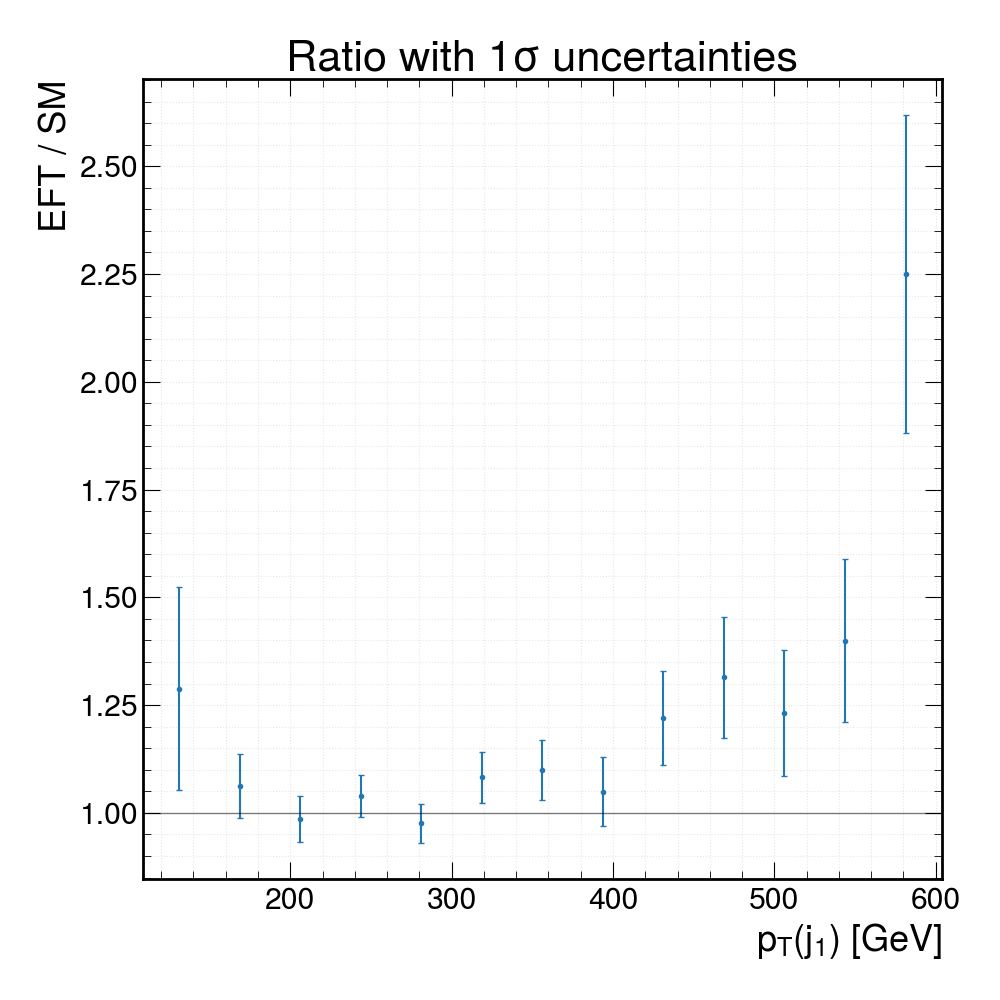

Source data for this figure (header and first rows):
bin_center, ratio_EFT_over_SM, ratio_err, SM_value, EFT_value
18.75, nan, nan, 0, 0
56.25, nan, nan, 0, 0
93.75, nan, nan, 0, 0
131.2, 1.288, 0.236, 1.60805e-07, 2.07143e-07
168.8, 1.063, 0.07486, 1.18935e-06, 1.26418e-06
206.2, 0.9858, 0.05227, 2.17845e-06, 2.14758e-06
243.8, 1.039, 0.04839, 2.75189e-06, 2.86039e-06
281.2, 0.9757, 0.0449, 2.90662e-06, 2.83602e-06
318.8, 1.082, 0.05813, 2.02675e-06, 2.19327e-06
356.2, 1.099, 0.06976, 1.44118e-06, 1.58403e-06
393.8, 1.049, 0.08005, 1.01944e-06, 1.06922e-06
431.2, 1.221, 0.1094, 6.8873e-07, 8.40755e-07
468.8, 1.315, 0.1403, 4.70278e-07, 6.18381e-07
506.2, 1.231, 0.1467, 3.88359e-07, 4.78255e-07
543.8, 1.399, 0.1891, 2.85201e-07, 3.99054e-07
581.2, 2.25, 0.3682, 1.63839e-07, 3.68592e-07
